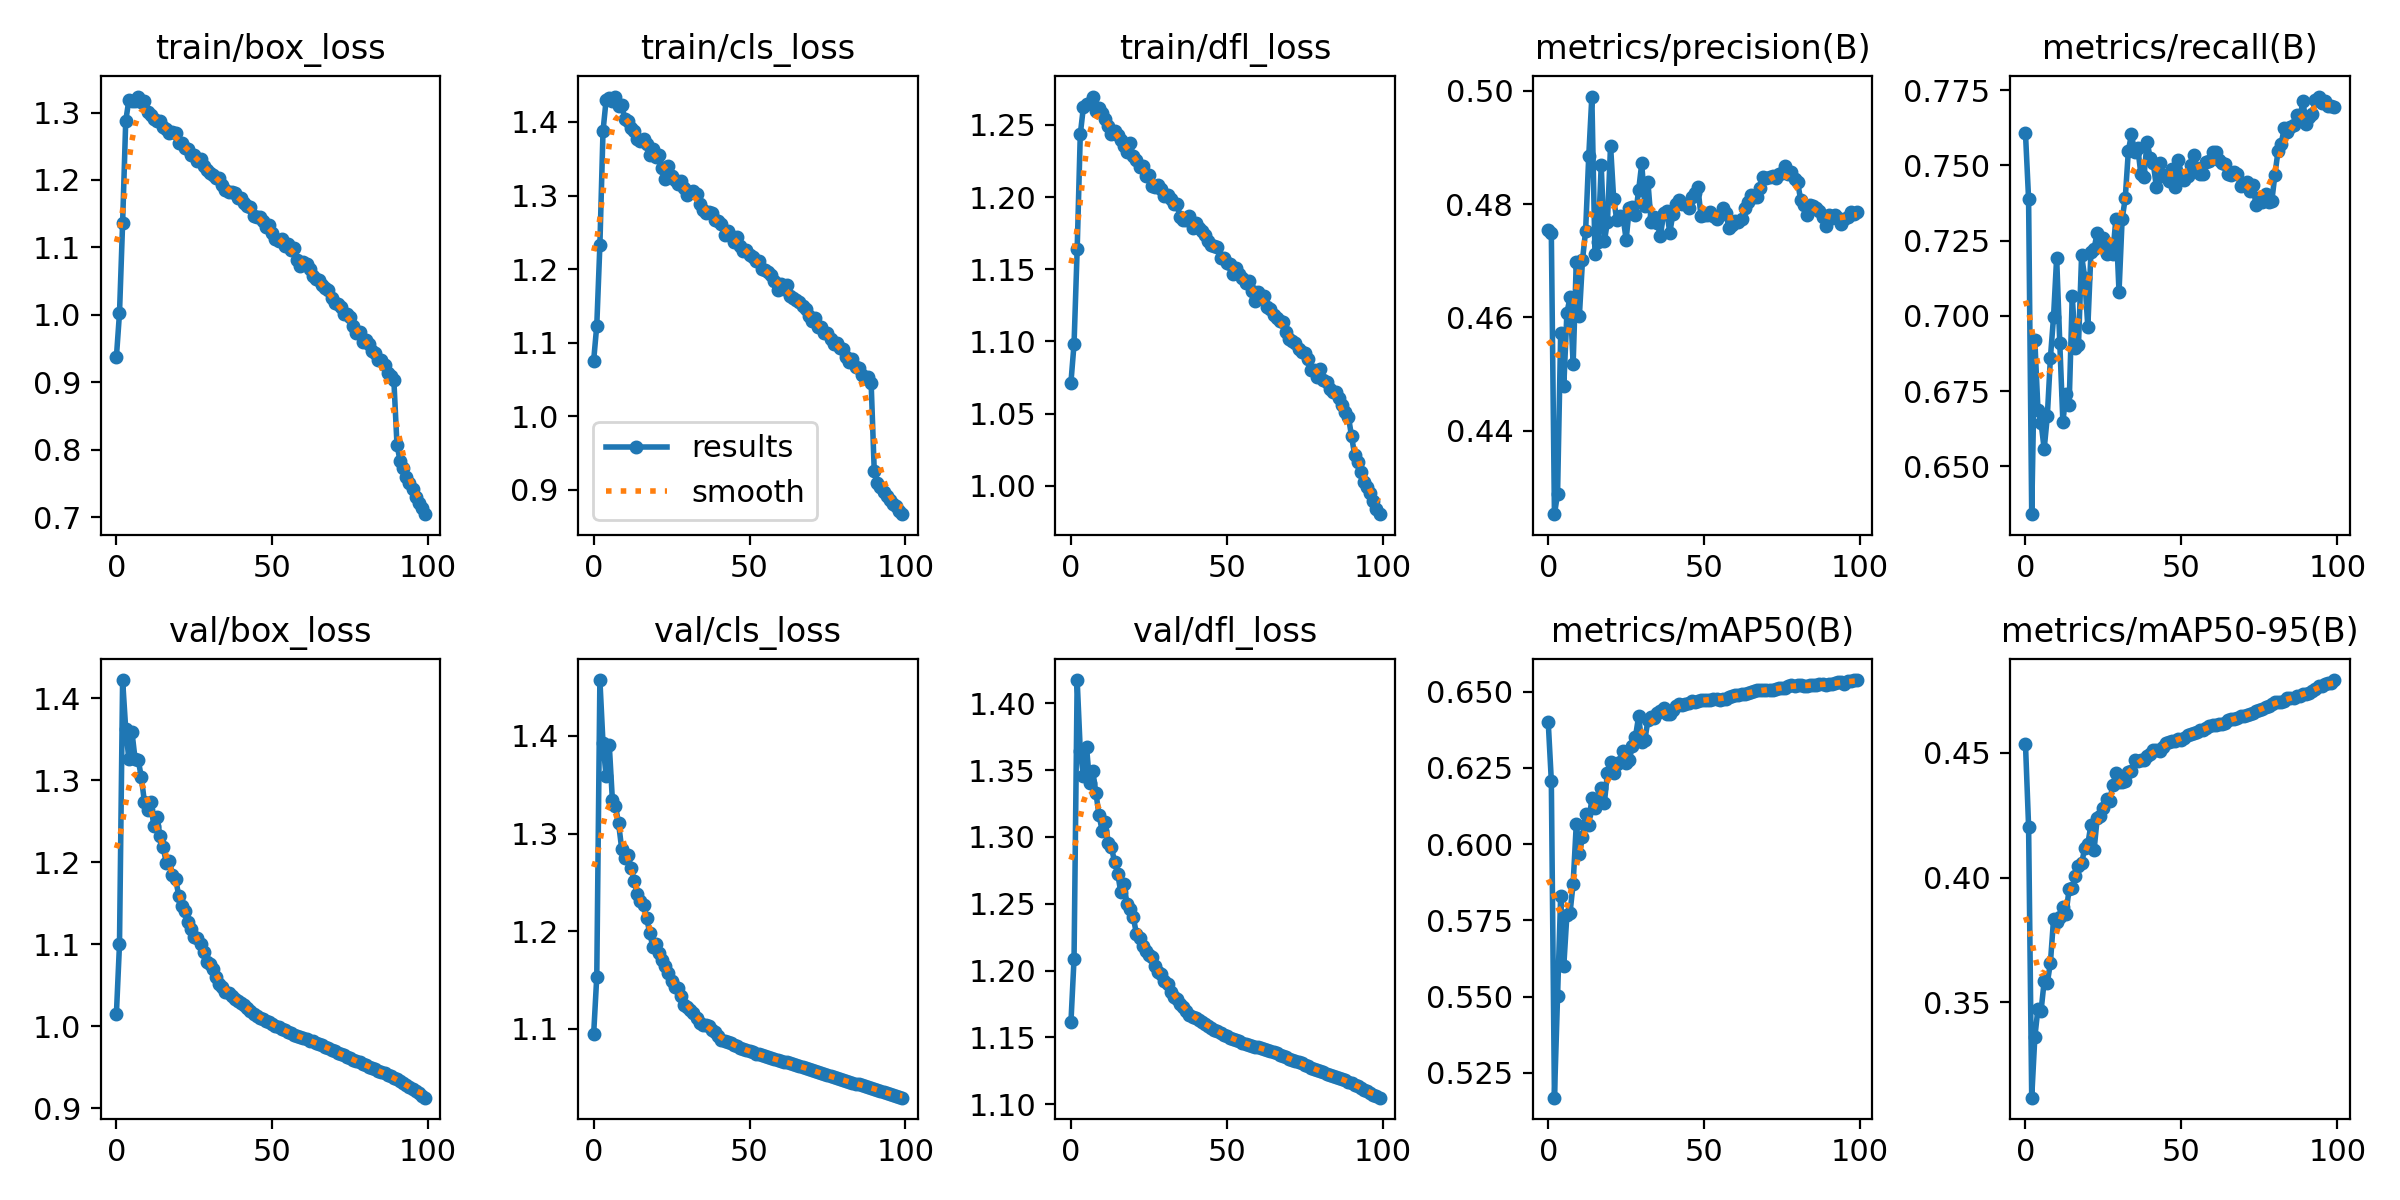

The table this chart was drawn from, first rows:
epoch, train/box_loss, train/cls_loss, train/dfl_loss, metrics/precision(B), metrics/recall(B), metrics/mAP50(B), metrics/mAP50-95(B), val/box_loss, val/cls_loss, val/dfl_loss, lr/pg0, lr/pg1, lr/pg2
0, 0.937, 1.076, 1.071, 0.4754, 0.7607, 0.6402, 0.4536, 1.014, 1.095, 1.161, 0.003331, 0.003331, 0.003331
1, 1.003, 1.123, 1.098, 0.4749, 0.7388, 0.6208, 0.4205, 1.1, 1.153, 1.209, 0.006598, 0.006598, 0.006598
2, 1.136, 1.233, 1.164, 0.4253, 0.6341, 0.5169, 0.3117, 1.422, 1.457, 1.417, 0.0098, 0.0098, 0.0098
3, 1.288, 1.387, 1.243, 0.4288, 0.6919, 0.5501, 0.336, 1.362, 1.392, 1.364, 0.009703, 0.009703, 0.009703
4, 1.318, 1.43, 1.262, 0.4572, 0.6688, 0.5829, 0.3474, 1.326, 1.359, 1.346, 0.009703, 0.009703, 0.009703
5, 1.317, 1.432, 1.264, 0.4478, 0.6644, 0.5601, 0.3466, 1.358, 1.391, 1.367, 0.009604, 0.009604, 0.009604
6, 1.318, 1.429, 1.265, 0.4608, 0.6558, 0.5769, 0.3584, 1.326, 1.335, 1.34, 0.009505, 0.009505, 0.009505
7, 1.324, 1.435, 1.27, 0.4635, 0.6666, 0.5774, 0.3577, 1.325, 1.328, 1.35, 0.009406, 0.009406, 0.009406
8, 1.316, 1.422, 1.26, 0.4517, 0.6861, 0.5871, 0.3658, 1.304, 1.31, 1.333, 0.009307, 0.009307, 0.009307
9, 1.317, 1.423, 1.262, 0.4697, 0.6996, 0.6065, 0.3833, 1.273, 1.284, 1.317, 0.009208, 0.009208, 0.009208
10, 1.301, 1.404, 1.258, 0.4603, 0.7193, 0.5968, 0.3822, 1.264, 1.275, 1.305, 0.009109, 0.009109, 0.009109
11, 1.296, 1.401, 1.254, 0.4701, 0.6911, 0.6023, 0.384, 1.274, 1.278, 1.311, 0.00901, 0.00901, 0.00901
12, 1.29, 1.391, 1.249, 0.4753, 0.6648, 0.61, 0.3884, 1.244, 1.265, 1.296, 0.008911, 0.008911, 0.008911
13, 1.287, 1.387, 1.244, 0.4884, 0.6742, 0.6063, 0.3855, 1.256, 1.251, 1.292, 0.008812, 0.008812, 0.008812
14, 1.287, 1.377, 1.246, 0.499, 0.6703, 0.6153, 0.3955, 1.232, 1.238, 1.281, 0.008713, 0.008713, 0.008713
15, 1.279, 1.375, 1.243, 0.4711, 0.7067, 0.6118, 0.396, 1.218, 1.231, 1.273, 0.008614, 0.008614, 0.008614
16, 1.276, 1.377, 1.24, 0.4733, 0.6893, 0.6137, 0.4008, 1.199, 1.226, 1.259, 0.008515, 0.008515, 0.008515
17, 1.27, 1.369, 1.235, 0.4868, 0.6904, 0.6184, 0.4045, 1.201, 1.213, 1.265, 0.008416, 0.008416, 0.008416
18, 1.271, 1.356, 1.232, 0.4734, 0.7201, 0.6134, 0.4057, 1.184, 1.198, 1.25, 0.008317, 0.008317, 0.008317
19, 1.269, 1.364, 1.237, 0.4768, 0.7127, 0.6234, 0.4118, 1.179, 1.184, 1.246, 0.008218, 0.008218, 0.008218
20, 1.254, 1.352, 1.228, 0.4903, 0.6963, 0.627, 0.4135, 1.159, 1.186, 1.24, 0.008119, 0.008119, 0.008119
21, 1.255, 1.355, 1.225, 0.4809, 0.7212, 0.6235, 0.4212, 1.147, 1.177, 1.228, 0.00802, 0.00802, 0.00802
22, 1.247, 1.338, 1.22, 0.4772, 0.7223, 0.6264, 0.4111, 1.14, 1.17, 1.224, 0.007921, 0.007921, 0.007921
23, 1.247, 1.323, 1.222, 0.4779, 0.7276, 0.6269, 0.4237, 1.127, 1.165, 1.218, 0.007822, 0.007822, 0.007822
24, 1.237, 1.339, 1.214, 0.4778, 0.7233, 0.6306, 0.4248, 1.119, 1.157, 1.214, 0.007723, 0.007723, 0.007723
25, 1.236, 1.326, 1.216, 0.4737, 0.7258, 0.6267, 0.4278, 1.109, 1.149, 1.212, 0.007624, 0.007624, 0.007624
26, 1.228, 1.32, 1.208, 0.4792, 0.7205, 0.6277, 0.4314, 1.107, 1.143, 1.21, 0.007525, 0.007525, 0.007525
27, 1.231, 1.316, 1.207, 0.4795, 0.724, 0.6321, 0.4307, 1.101, 1.142, 1.204, 0.007426, 0.007426, 0.007426
28, 1.22, 1.319, 1.208, 0.4781, 0.7206, 0.6353, 0.437, 1.09, 1.134, 1.199, 0.007327, 0.007327, 0.007327
29, 1.215, 1.31, 1.205, 0.4824, 0.7323, 0.6419, 0.4418, 1.079, 1.124, 1.198, 0.007228, 0.007228, 0.007228
30, 1.211, 1.301, 1.201, 0.4872, 0.708, 0.6334, 0.4382, 1.076, 1.123, 1.192, 0.007129, 0.007129, 0.007129
31, 1.207, 1.305, 1.201, 0.4796, 0.7321, 0.6341, 0.4382, 1.069, 1.12, 1.19, 0.00703, 0.00703, 0.00703
32, 1.204, 1.306, 1.198, 0.4838, 0.7391, 0.6408, 0.4387, 1.06, 1.116, 1.184, 0.006931, 0.006931, 0.006931
33, 1.203, 1.302, 1.195, 0.4768, 0.7548, 0.6416, 0.4424, 1.051, 1.111, 1.18, 0.006832, 0.006832, 0.006832
34, 1.193, 1.288, 1.195, 0.4777, 0.7603, 0.6413, 0.4429, 1.048, 1.106, 1.179, 0.006733, 0.006733, 0.006733
35, 1.185, 1.28, 1.186, 0.4766, 0.7544, 0.643, 0.4473, 1.042, 1.104, 1.175, 0.006634, 0.006634, 0.006634
36, 1.182, 1.276, 1.184, 0.4744, 0.7559, 0.6435, 0.4469, 1.04, 1.104, 1.173, 0.006535, 0.006535, 0.006535
37, 1.183, 1.278, 1.184, 0.4784, 0.7472, 0.6448, 0.4471, 1.037, 1.103, 1.169, 0.006436, 0.006436, 0.006436
38, 1.181, 1.276, 1.187, 0.4788, 0.7461, 0.6427, 0.4473, 1.033, 1.099, 1.167, 0.006337, 0.006337, 0.006337
39, 1.173, 1.267, 1.179, 0.4749, 0.7579, 0.6426, 0.4487, 1.031, 1.096, 1.165, 0.006238, 0.006238, 0.006238
40, 1.173, 1.265, 1.182, 0.4783, 0.7525, 0.6439, 0.4496, 1.028, 1.093, 1.165, 0.006139, 0.006139, 0.006139
41, 1.166, 1.262, 1.179, 0.48, 0.7507, 0.6455, 0.4511, 1.025, 1.089, 1.163, 0.00604, 0.00604, 0.00604
42, 1.161, 1.246, 1.176, 0.4807, 0.7427, 0.6459, 0.451, 1.022, 1.087, 1.162, 0.005941, 0.005941, 0.005941
43, 1.161, 1.252, 1.174, 0.4801, 0.7507, 0.6455, 0.4506, 1.019, 1.086, 1.16, 0.005842, 0.005842, 0.005842
44, 1.146, 1.244, 1.17, 0.4799, 0.7465, 0.6459, 0.4524, 1.015, 1.085, 1.158, 0.005743, 0.005743, 0.005743
45, 1.145, 1.237, 1.167, 0.4793, 0.7468, 0.6464, 0.454, 1.012, 1.083, 1.157, 0.005644, 0.005644, 0.005644
46, 1.145, 1.244, 1.166, 0.4813, 0.7446, 0.6469, 0.4544, 1.01, 1.082, 1.156, 0.005545, 0.005545, 0.005545
47, 1.139, 1.232, 1.165, 0.4819, 0.7487, 0.6468, 0.4548, 1.008, 1.081, 1.155, 0.005446, 0.005446, 0.005446
48, 1.13, 1.224, 1.158, 0.483, 0.743, 0.6469, 0.455, 1.006, 1.079, 1.153, 0.005347, 0.005347, 0.005347
49, 1.134, 1.226, 1.158, 0.4779, 0.7519, 0.6472, 0.4556, 1.005, 1.078, 1.152, 0.005248, 0.005248, 0.005248
50, 1.121, 1.22, 1.155, 0.4781, 0.747, 0.6474, 0.4554, 1.003, 1.077, 1.151, 0.005149, 0.005149, 0.005149
51, 1.113, 1.217, 1.154, 0.478, 0.7452, 0.6474, 0.4561, 1, 1.076, 1.15, 0.00505, 0.00505, 0.00505
52, 1.109, 1.212, 1.147, 0.4786, 0.7465, 0.6474, 0.4572, 0.9985, 1.075, 1.149, 0.004951, 0.004951, 0.004951
53, 1.113, 1.211, 1.151, 0.4778, 0.75, 0.6476, 0.4577, 0.9966, 1.074, 1.148, 0.004852, 0.004852, 0.004852
54, 1.103, 1.201, 1.147, 0.4773, 0.7534, 0.6477, 0.4578, 0.9948, 1.073, 1.147, 0.004753, 0.004753, 0.004753
55, 1.104, 1.198, 1.144, 0.4781, 0.749, 0.6474, 0.4583, 0.993, 1.072, 1.146, 0.004654, 0.004654, 0.004654
56, 1.096, 1.196, 1.141, 0.4794, 0.7471, 0.6475, 0.4591, 0.9914, 1.071, 1.145, 0.004555, 0.004555, 0.004555
57, 1.1, 1.192, 1.142, 0.4783, 0.7471, 0.6477, 0.4592, 0.9896, 1.07, 1.144, 0.004456, 0.004456, 0.004456
58, 1.082, 1.184, 1.135, 0.4757, 0.751, 0.6482, 0.4599, 0.9881, 1.069, 1.143, 0.004357, 0.004357, 0.004357
59, 1.073, 1.171, 1.128, 0.4763, 0.7513, 0.6486, 0.4607, 0.9868, 1.068, 1.143, 0.004258, 0.004258, 0.004258
... 40 more rows
